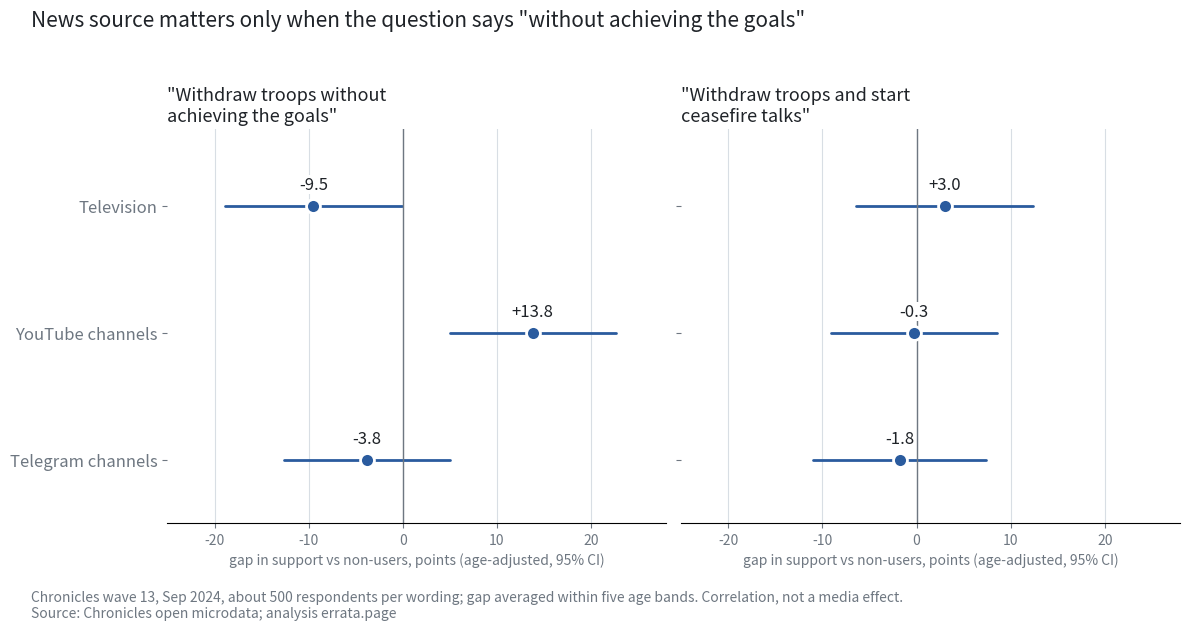

Write the Python code that produced this figure.
# Dot-and-whisker: age-adjusted gap in support (users minus non-users of a news source), Chronicles wave 13.
# Numbers copied from research/mood-power/chronicles13_media.out (age-adjusted, se).
import matplotlib; matplotlib.use('Agg'); import matplotlib.pyplot as plt
rows = {'"Withdraw troops without\nachieving the goals"': [('Television',-9.5,4.8),('YouTube channels',13.8,4.5),('Telegram channels',-3.8,4.5)],
        '"Withdraw troops and start\nceasefire talks"':      [('Television',3.0,4.8),('YouTube channels',-0.3,4.5),('Telegram channels',-1.8,4.7)]}
ink,mut,blue='#1f2328','#6e7781','#2a5b9e'
fig,axs=plt.subplots(1,2,figsize=(12,6.3),sharey=True,dpi=100)
for ax,(title,rs) in zip(axs,rows.items()):
    for i,(lab,g,se) in enumerate(rs):
        y=2-i; ax.plot([g-1.96*se,g+1.96*se],[y,y],color=blue,lw=2,solid_capstyle='round')
        ax.plot(g,y,'o',ms=10,color=blue,mec='white',mew=2,zorder=3)
        ax.annotate(f'{g:+.1f}',(g,y),xytext=(0,12),textcoords='offset points',ha='center',color=ink,fontsize=12,bbox=dict(fc='white',ec='none',pad=1))
    ax.axvline(0,color=mut,lw=1); ax.set_ylim(-.5,2.6); ax.set_xlim(-25,28); ax.set_title(title,fontsize=13,color=ink,loc='left')
    ax.set_yticks([2,1,0]); ax.set_yticklabels([r[0] for r in rs],fontsize=12,color=ink)
    ax.grid(axis='x',color='#d8dee4',lw=.8); ax.set_axisbelow(True)
    for s in ('top','right','left'): ax.spines[s].set_visible(False)
    ax.tick_params(colors=mut); ax.set_xlabel('gap in support vs non-users, points (age-adjusted, 95% CI)',color=mut)
fig.suptitle('News source matters only when the question says "without achieving the goals"',x=.03,ha='left',fontsize=15,color=ink)
fig.text(.03,.015,'Chronicles wave 13, Sep 2024, about 500 respondents per wording; gap averaged within five age bands. Correlation, not a media effect.\nSource: Chronicles open microdata; analysis errata.page',fontsize=10,color=mut)
fig.tight_layout(rect=(0,.07,1,.94)); fig.savefig('russia-war-news-source-withdrawal-gap.png')
